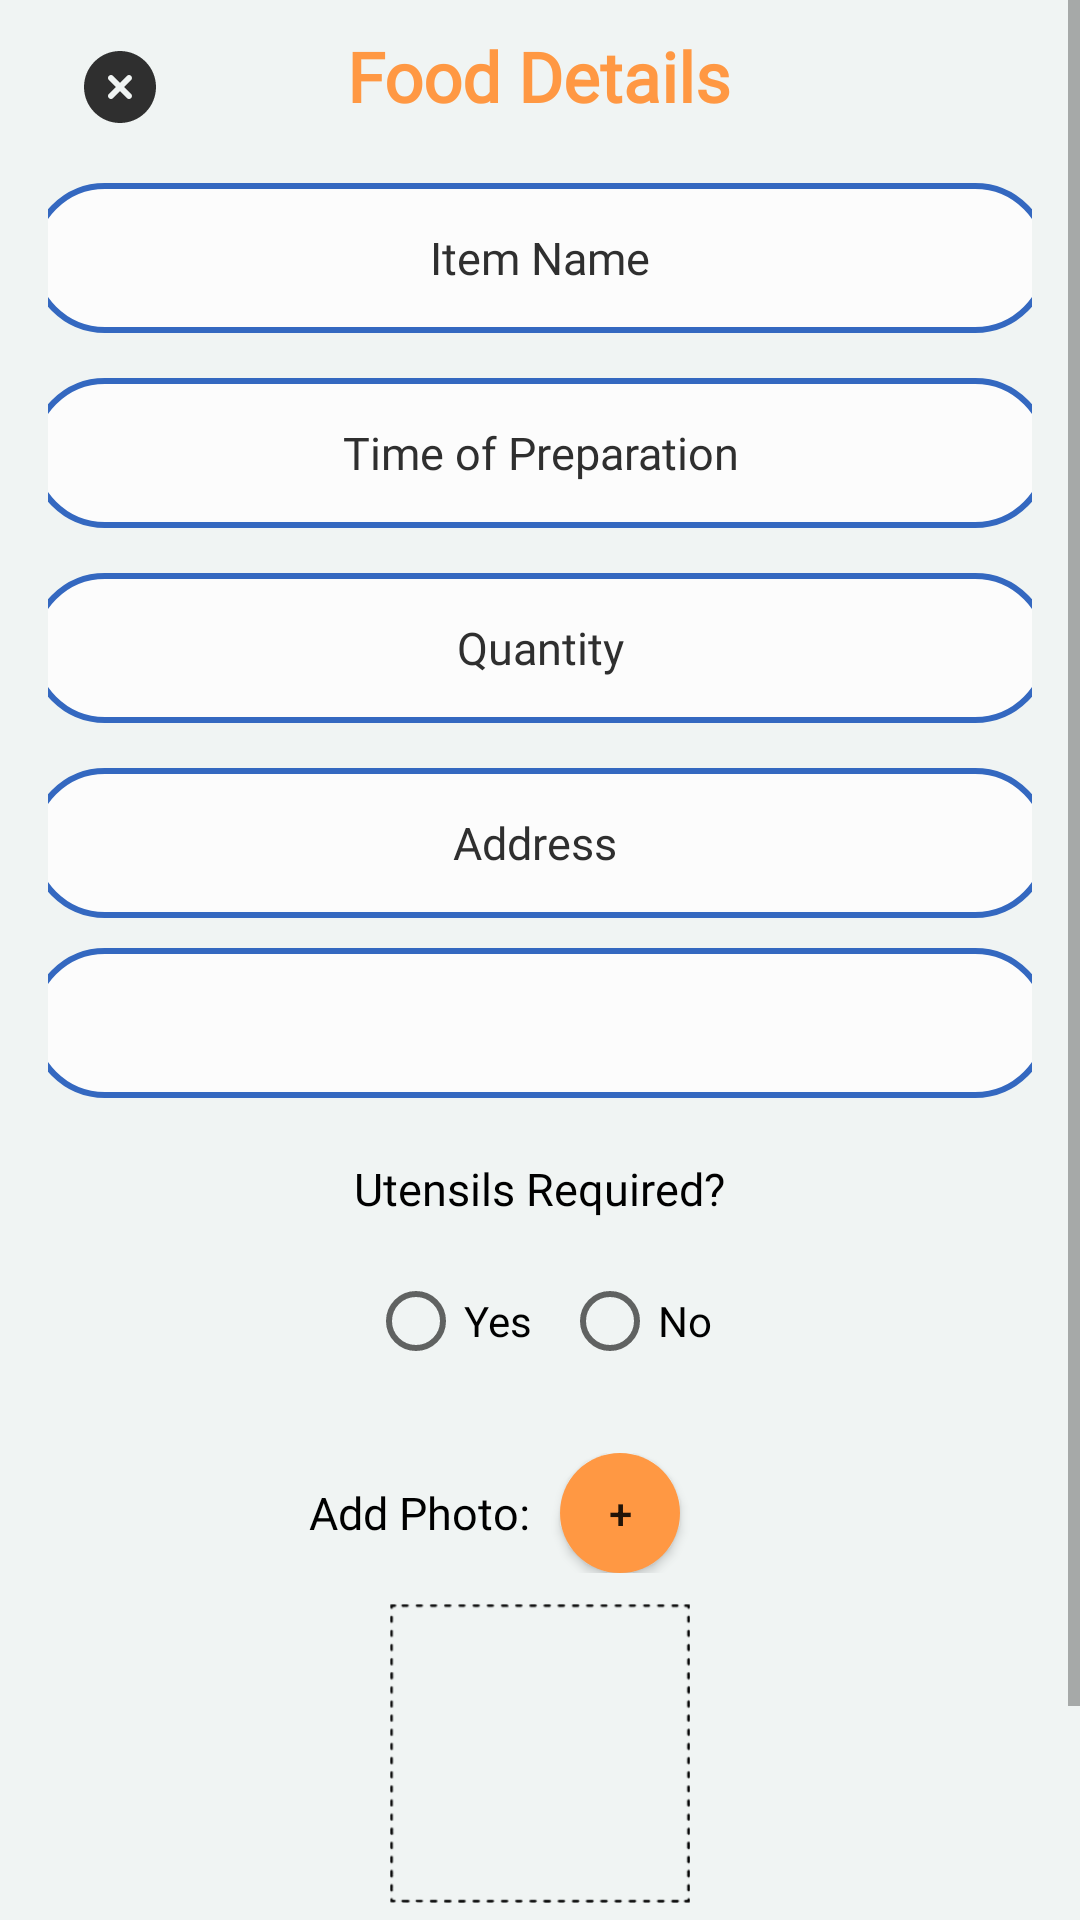

Android layout source for this screen:
<!-- AndroidManifest.xml: application theme Theme.HealthShapers -->
<!-- res/layout/activity_new_donation.xml -->
<?xml version="1.0" encoding="utf-8"?>
<androidx.constraintlayout.widget.ConstraintLayout xmlns:android="http://schemas.android.com/apk/res/android"
    xmlns:app="http://schemas.android.com/apk/res-auto"
    xmlns:tools="http://schemas.android.com/tools"
    android:layout_width="match_parent"
    android:layout_height="match_parent"
    android:background="@color/lightgrey"
    android:orientation="vertical"
    tools:context=".New_donation">

    <LinearLayout
        android:id="@+id/relativeLayout4"
        android:layout_width="match_parent"
        android:layout_height="wrap_content"
        android:layout_marginTop="10dp"
        android:orientation="horizontal"
        app:layout_constraintTop_toTopOf="parent"
        tools:ignore="MissingConstraints">

        <ImageButton
            android:id="@+id/new_donations_back_button"
            android:layout_width="50dp"
            android:layout_height="38dp"
            android:layout_marginLeft="15dp"
            android:background="@android:color/transparent"
            android:src="@drawable/ic_circle" />

    </LinearLayout>
    <LinearLayout
        android:layout_width="match_parent"
        android:layout_height="wrap_content"
        android:layout_marginTop="10dp"
        android:orientation="horizontal"
        android:gravity="center"
        app:layout_constraintTop_toTopOf="parent"
        tools:ignore="MissingConstraints">

        <TextView
            android:id="@+id/textView"
            android:layout_width="wrap_content"
            android:layout_height="wrap_content"
            android:layout_gravity="center_vertical"
            android:fontFamily="@font/poppins_reg"
            android:text="Food Details"
            android:textColor="#FF9843"
            android:textSize="23dp"
            android:textStyle="bold" />
    </LinearLayout>
    <ScrollView
        android:layout_width="match_parent"
        android:layout_height="match_parent"
        app:layout_constraintTop_toTopOf="parent"
        app:layout_constraintBottom_toBottomOf="parent"
        app:layout_constraintStart_toStartOf="parent"
        app:layout_constraintEnd_toEndOf="parent">

    <LinearLayout
        android:layout_width="match_parent"
        android:layout_height="wrap_content"
        android:orientation="vertical"
        android:padding="16dp">
    <LinearLayout
        android:id="@+id/linearLayout11"
        android:layout_width="match_parent"
        android:layout_height="wrap_content"
        android:layout_marginTop="30dp"
        android:gravity="center"
        android:orientation="vertical"
        app:layout_constraintTop_toBottomOf="@+id/relativeLayout4"
        tools:ignore="MissingConstraints"
        tools:layout_editor_absoluteX="-41dp">

        <EditText
            android:id="@+id/itemName"
            android:layout_width="340dp"
            android:layout_height="50dp"
            android:layout_gravity="center_horizontal"
            android:layout_marginTop="15dp"
            android:background="@drawable/rounded_edittext_background"
            android:fontFamily="@font/dmsans_reg"
            android:gravity="center"
            android:hint="Item Name"

            android:inputType="text"
            android:paddingHorizontal="20dp"
            android:textColorHint="#2F2F2F"
            android:textSize="15sp" />

        <EditText
            android:id="@+id/timeOfPreparation"
            android:layout_width="340dp"
            android:layout_height="50dp"
            android:layout_gravity="center_horizontal"
            android:layout_marginTop="15dp"
            android:background="@drawable/rounded_edittext_background"
            android:fontFamily="@font/dmsans_reg"
            android:gravity="center"
            android:hint="Time of Preparation"
            android:inputType="text"
            android:paddingHorizontal="20dp"
            android:textColorHint="#2F2F2F"
            android:textSize="15sp" />

        <EditText
            android:id="@+id/quantity"
            android:layout_width="340dp"
            android:layout_height="50dp"
            android:layout_gravity="center_horizontal"
            android:layout_marginTop="15dp"
            android:background="@drawable/rounded_edittext_background"
            android:fontFamily="@font/dmsans_reg"
            android:gravity="center"
            android:hint="Quantity"
            android:inputType="number"
            android:paddingHorizontal="20dp"
            android:textColorHint="#2F2F2F"
            android:textSize="15sp" />

        <EditText
            android:id="@+id/address"
            android:layout_width="340dp"
            android:layout_height="50dp"
            android:layout_gravity="center_horizontal"
            android:layout_marginTop="15dp"
            android:background="@drawable/rounded_edittext_background"
            android:fontFamily="@font/dmsans_reg"
            android:gravity="center"
            android:hint="Address"
            android:inputType="textMultiLine"
            android:lines="2"
            android:overScrollMode="always"
            android:paddingHorizontal="20dp"
            android:scrollbarStyle="insideInset"
            android:scrollbars="vertical"
            android:scrollHorizontally="false"
            android:textAppearance="?android:attr/textAppearanceMedium"
            android:textColorHint="#2F2F2F"
            android:textSize="15sp" />
        <Spinner
            android:id="@+id/charitySpinner"
            android:layout_width="340dp"
            android:layout_height="50dp"
            android:layout_marginTop="10dp"
            android:background="@drawable/rounded_edittext_background"
            android:fontFamily="@font/dmsans_reg"
            android:padding="10dp"
            android:textColorHint="#2F2F2F"
            android:textSize="15sp" />
    </LinearLayout>

    <LinearLayout
        android:id="@+id/linearLayout9"
        android:layout_width="match_parent"
        android:layout_height="wrap_content"
        android:layout_marginTop="20dp"
        android:gravity="center"
        app:layout_constraintTop_toBottomOf="@+id/linearLayout11"
        tools:ignore="MissingConstraints">

        <TextView
            android:layout_width="wrap_content"
            android:layout_height="wrap_content"
            android:fontFamily="@font/fonttop"
            android:text="Utensils Required?"
            android:textColor="@color/black"
            android:textSize="15sp" />

    </LinearLayout>

    <LinearLayout
        android:id="@+id/linearLayout10"
        android:layout_width="match_parent"
        android:layout_height="wrap_content"
        android:layout_marginTop="10dp"
        android:gravity="center"
        android:orientation="horizontal"
        app:layout_constraintTop_toBottomOf="@+id/linearLayout9"
        tools:ignore="MissingConstraints">

        <RadioGroup
            android:id="@+id/required"
            android:layout_width="wrap_content"
            android:layout_height="wrap_content"
            android:orientation="horizontal">

            <RadioButton
                android:id="@+id/yes"
                android:layout_width="wrap_content"
                android:layout_height="wrap_content"
                android:layout_marginRight="10dp"
                android:text="Yes" />

            <RadioButton
                android:id="@+id/no"
                android:layout_width="wrap_content"
                android:layout_height="wrap_content"
                android:text="No" />
        </RadioGroup>


    </LinearLayout>

    <LinearLayout
        android:id="@+id/linearLayout16"
        android:layout_width="match_parent"
        android:layout_height="wrap_content"
        android:layout_marginTop="20dp"
        android:gravity="center"
        android:orientation="horizontal"
        app:layout_constraintTop_toBottomOf="@+id/linearLayout10"
        tools:ignore="MissingConstraints">

        <TextView
            android:layout_marginRight="10dp"
            android:layout_width="wrap_content"
            android:layout_height="wrap_content"
            android:fontFamily="@font/fonttop"
            android:text="Add Photo:"
            android:textColor="@color/black"
            android:textSize="15sp" />
        <Button
            android:id="@+id/add_photo"
            android:layout_width="40dp"
            android:layout_height="40dp"
            android:layout_gravity="center"
            android:background="@drawable/roundstyle"
            android:text="+"
            android:textAllCaps="false"
            android:textSize="14sp"
            android:layout_marginRight="30dp"
            tools:ignore="MissingConstraints" />
    </LinearLayout>

    <LinearLayout
        android:id="@+id/linearLayout18"
        android:layout_marginTop="10dp"
        android:layout_width="match_parent"
        android:layout_height="wrap_content"
        android:gravity="center"
        android:orientation="horizontal"
        app:layout_constraintTop_toBottomOf="@+id/linearLayout16"
        tools:ignore="MissingConstraints">

        <LinearLayout
            android:layout_width="wrap_content"
            android:layout_height="wrap_content"
            android:orientation="horizontal">


            
            <ImageView
                android:id="@+id/photoImageView"
                android:layout_gravity="center"
                android:layout_width="100dp"
                android:layout_height="100dp"
                android:background="@android:color/transparent"
                android:contentDescription="Selected photo"
                android:scaleType="centerCrop"
                android:src="@drawable/add_photo"
                android:visibility="visible" />

        </LinearLayout>


    </LinearLayout>

    <LinearLayout
        android:layout_marginTop="20dp"
        android:layout_width="match_parent"
        android:layout_height="wrap_content"
        android:gravity="center"
        android:orientation="horizontal"
        app:layout_constraintTop_toBottomOf="@+id/linearLayout18"
        tools:ignore="MissingConstraints">

        <Button
            android:id="@+id/submit_new_donation"
            android:layout_width="290dp"
            android:layout_height="50dp"
            android:layout_gravity="center_horizontal"
            android:background="@drawable/roundstyle"
            android:paddingLeft="44dp"
            android:paddingRight="44dp"
            android:text="Submit"
            android:textAllCaps="false"
            android:textSize="14sp"
            tools:ignore="MissingConstraints" />
    </LinearLayout>
    </LinearLayout>
    </ScrollView>

</androidx.constraintlayout.widget.ConstraintLayout>
<!-- resources referenced by this layout -->
<resources>
  <color name="black">#FF000000</color>
  <color name="lightgrey">#F0F4F3</color>
  <!-- drawable add_photo: png bitmap (drawable, 5553 bytes) -->
  <!-- drawable ic_circle (drawable) -->
  <vector xmlns:android="http://schemas.android.com/apk/res/android" android:width="24dp" android:height="24dp" android:viewportWidth="24" android:viewportHeight="24" android:tint="#2F2F2F"><path android:fillColor="#2F2F2F" android:pathData="m12,0C5.383,0,0,5.383,0,12s5.383,12,12,12,12-5.383,12-12S18.617,0,12,0Zm3.707,14.293c.391.391.391,1.023,0,1.414-.195.195-.451.293-.707.293s-.512-.098-.707-.293l-2.293-2.293-2.293,2.293c-.195.195-.451.293-.707.293s-.512-.098-.707-.293c-.391-.391-.391-1.023,0-1.414l2.293-2.293-2.293-2.293c-.391-.391-.391-1.023,0-1.414s1.023-.391,1.414,0l2.293,2.293,2.293-2.293c.391-.391,1.023-.391,1.414,0s.391,1.023,0,1.414l-2.293,2.293,2.293,2.293Z"/></vector>
  <!-- drawable rounded_edittext_background (drawable) -->
  <shape xmlns:android="http://schemas.android.com/apk/res/android"
      android:shape="rectangle">
  
      
      <corners android:radius="50dp" />
  
      <stroke
          android:width="2dp"
          android:color="#3468C0" />
      <solid android:color="#FCFCFC" />
  </shape>
  <!-- drawable roundstyle (drawable) -->
  <?xml version="1.0" encoding="utf-8"?>
  <shape xmlns:android="http://schemas.android.com/apk/res/android">
      <corners android:radius="50dp"/>
     <solid android:color="#FF9843" />
  </shape>
  <style name="Theme.HealthShapers" parent="Base.Theme.HealthShapers" />
  <style name="Base.Theme.HealthShapers" parent="Theme.MaterialComponents.Light.NoActionBar">
          
           <item name="colorPrimary">@color/buttonColor</item>
      </style>
  <color name="buttonColor">#FF9843</color>
</resources>
